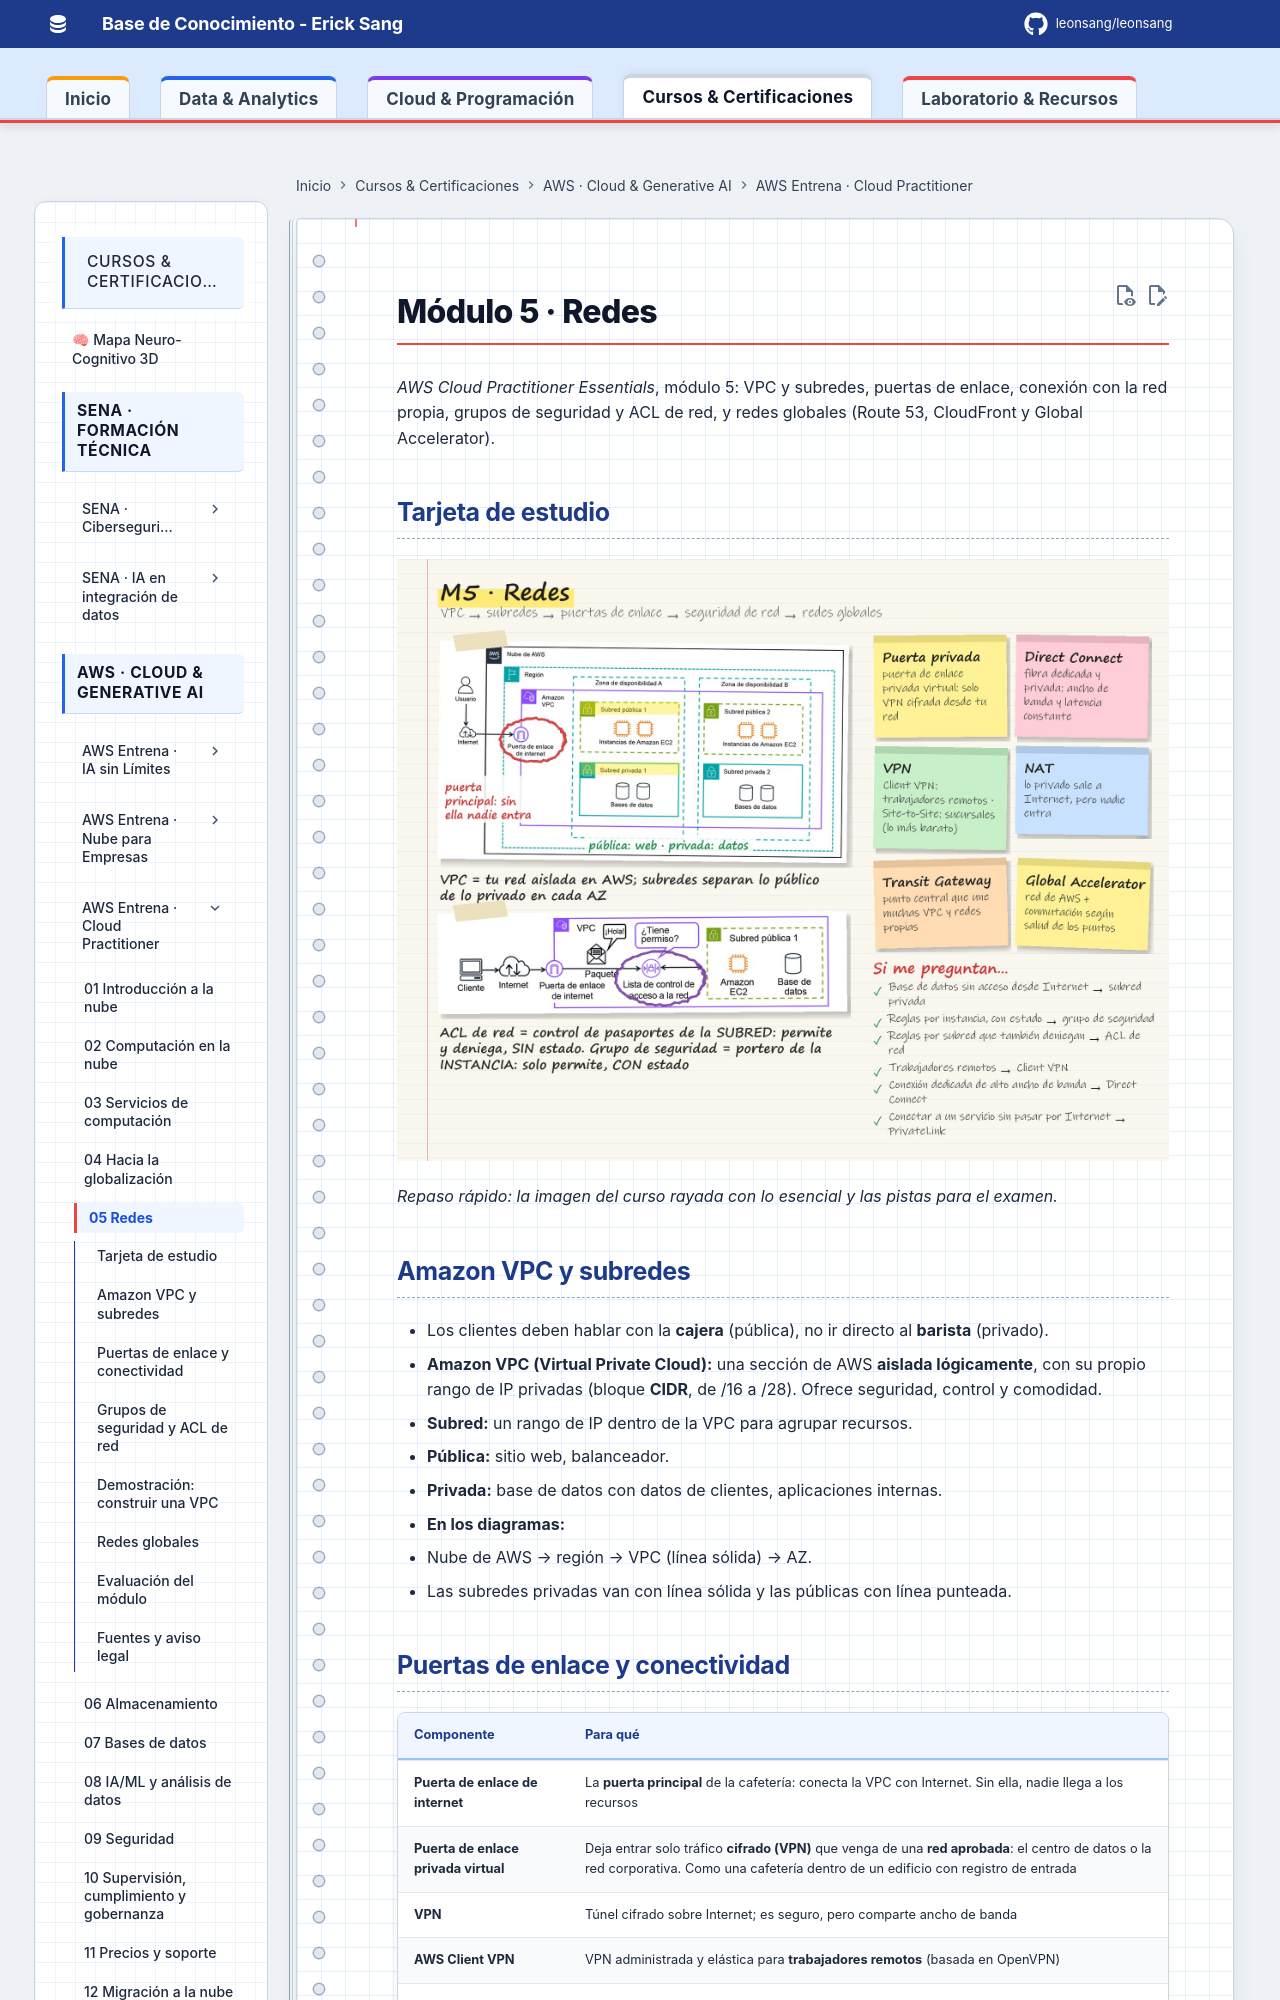

repository: Leonsang/Leonsang · page: cursos/aws-cloud-practitioner/05-redes/index.html · generator: mkdocs

# Módulo 5 · Redes

*AWS Cloud Practitioner Essentials*, módulo 5: VPC y subredes, puertas de enlace, conexión con la red propia, grupos de seguridad y ACL de red, y redes globales (Route 53, CloudFront y Global Accelerator).


## Tarjeta de estudio

![Tarjeta de estudio: resumen del módulo con notas a mano](evidencias/05-tarjeta.jpg)

*Repaso rápido: la imagen del curso rayada con lo esencial y las pistas para el examen.*

## Amazon VPC y subredes

- Los clientes deben hablar con la **cajera** (pública), no ir directo al **barista** (privado).
- **Amazon VPC (Virtual Private Cloud):** una sección de AWS **aislada lógicamente**, con su propio rango de IP privadas (bloque **CIDR**, de /16 a /28). Ofrece seguridad, control y comodidad.
- **Subred:** un rango de IP dentro de la VPC para agrupar recursos.
  - **Pública:** sitio web, balanceador.
  - **Privada:** base de datos con datos de clientes, aplicaciones internas.
- **En los diagramas:**
  - Nube de AWS → región → VPC (línea sólida) → AZ.
  - Las subredes privadas van con línea sólida y las públicas con línea punteada.

## Puertas de enlace y conectividad

| Componente | Para qué |
|---|---|
| **Puerta de enlace de internet** | La **puerta principal** de la cafetería: conecta la VPC con Internet. Sin ella, nadie llega a los recursos |
| **Puerta de enlace privada virtual** | Deja entrar solo tráfico **cifrado (VPN)** que venga de una **red aprobada**: el centro de datos o la red corporativa. Como una cafetería dentro de un edificio con registro de entrada |
| **VPN** | Túnel cifrado sobre Internet; es seguro, pero comparte ancho de banda |
| **AWS Client VPN** | VPN administrada y elástica para **trabajadores remotos** (basada en OpenVPN) |
| **AWS Site-to-Site VPN** | Conexión cifrada entre **centros de datos o sucursales** y la VPC; es la opción más económica |
| **AWS PrivateLink** | Conecta la VPC en privado con servicios o con otras VPC, **sin** Internet, NAT ni IP pública |
| **AWS Direct Connect** | **Fibra dedicada y privada** con AWS, montada con un socio: mucho ancho de banda, latencia constante y cumplimiento normativo |
| **AWS Transit Gateway** | Un **punto central** que interconecta muchas VPC y redes propias |
| **Puerta de enlace NAT** | Las instancias privadas salen a Internet, pero nadie de afuera puede iniciar conexión con ellas |
| **Amazon API Gateway** | Crear, publicar, proteger y monitorear API a cualquier escala |

**VPN o Direct Connect:**

- **VPN:** acceso remoto flexible y transferencias pequeñas.
- **Direct Connect:** grandes volúmenes de datos, ancho de banda dedicado y cumplimiento.
- Es común usar una **VPN como respaldo** de Direct Connect, o **varias líneas Direct Connect** para tolerancia a fallos y más ancho de banda.
